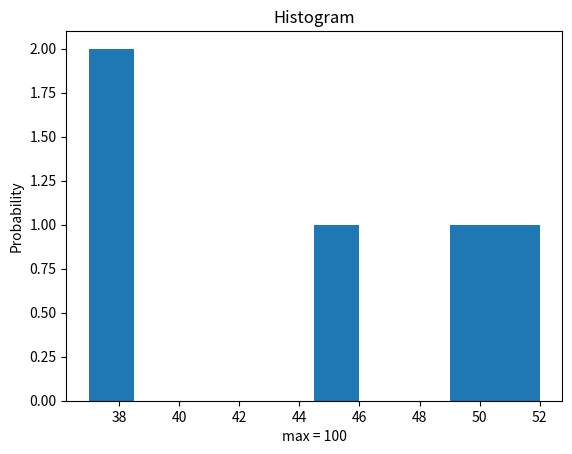

Generate this figure with matplotlib:
# Сгенерируйте десять выборок случайных чисел х0, …, х9.
# и постройте гистограмму распределения случайной суммы  +х1+ …+ х9.
import numpy as np
import matplotlib.pyplot as plt
x1 = np.random.randint(1, 10, 5)
x2 = np.random.randint(1, 10, 5)
x3 = np.random.randint(1, 10, 5)
x4 = np.random.randint(1, 10, 5)
x5 = np.random.randint(1, 10, 5)
x6 = np.random.randint(1, 10, 5)
x7 = np.random.randint(1, 10, 5)
x8 = np.random.randint(1, 10, 5)
x9 = np.random.randint(1, 10, 5)
x10 = np.random.randint(1, 10, 5)

result = x1 + x2 + x3 + x4 + x5 + x6 + x7 + x8 + x9 + x10
print(result)
bins = 10
result, bins, patches = plt.hist(result, bins)
plt.xlabel('max = 100')
plt.ylabel('Probability')
plt.title('Histogram')
plt.show()

